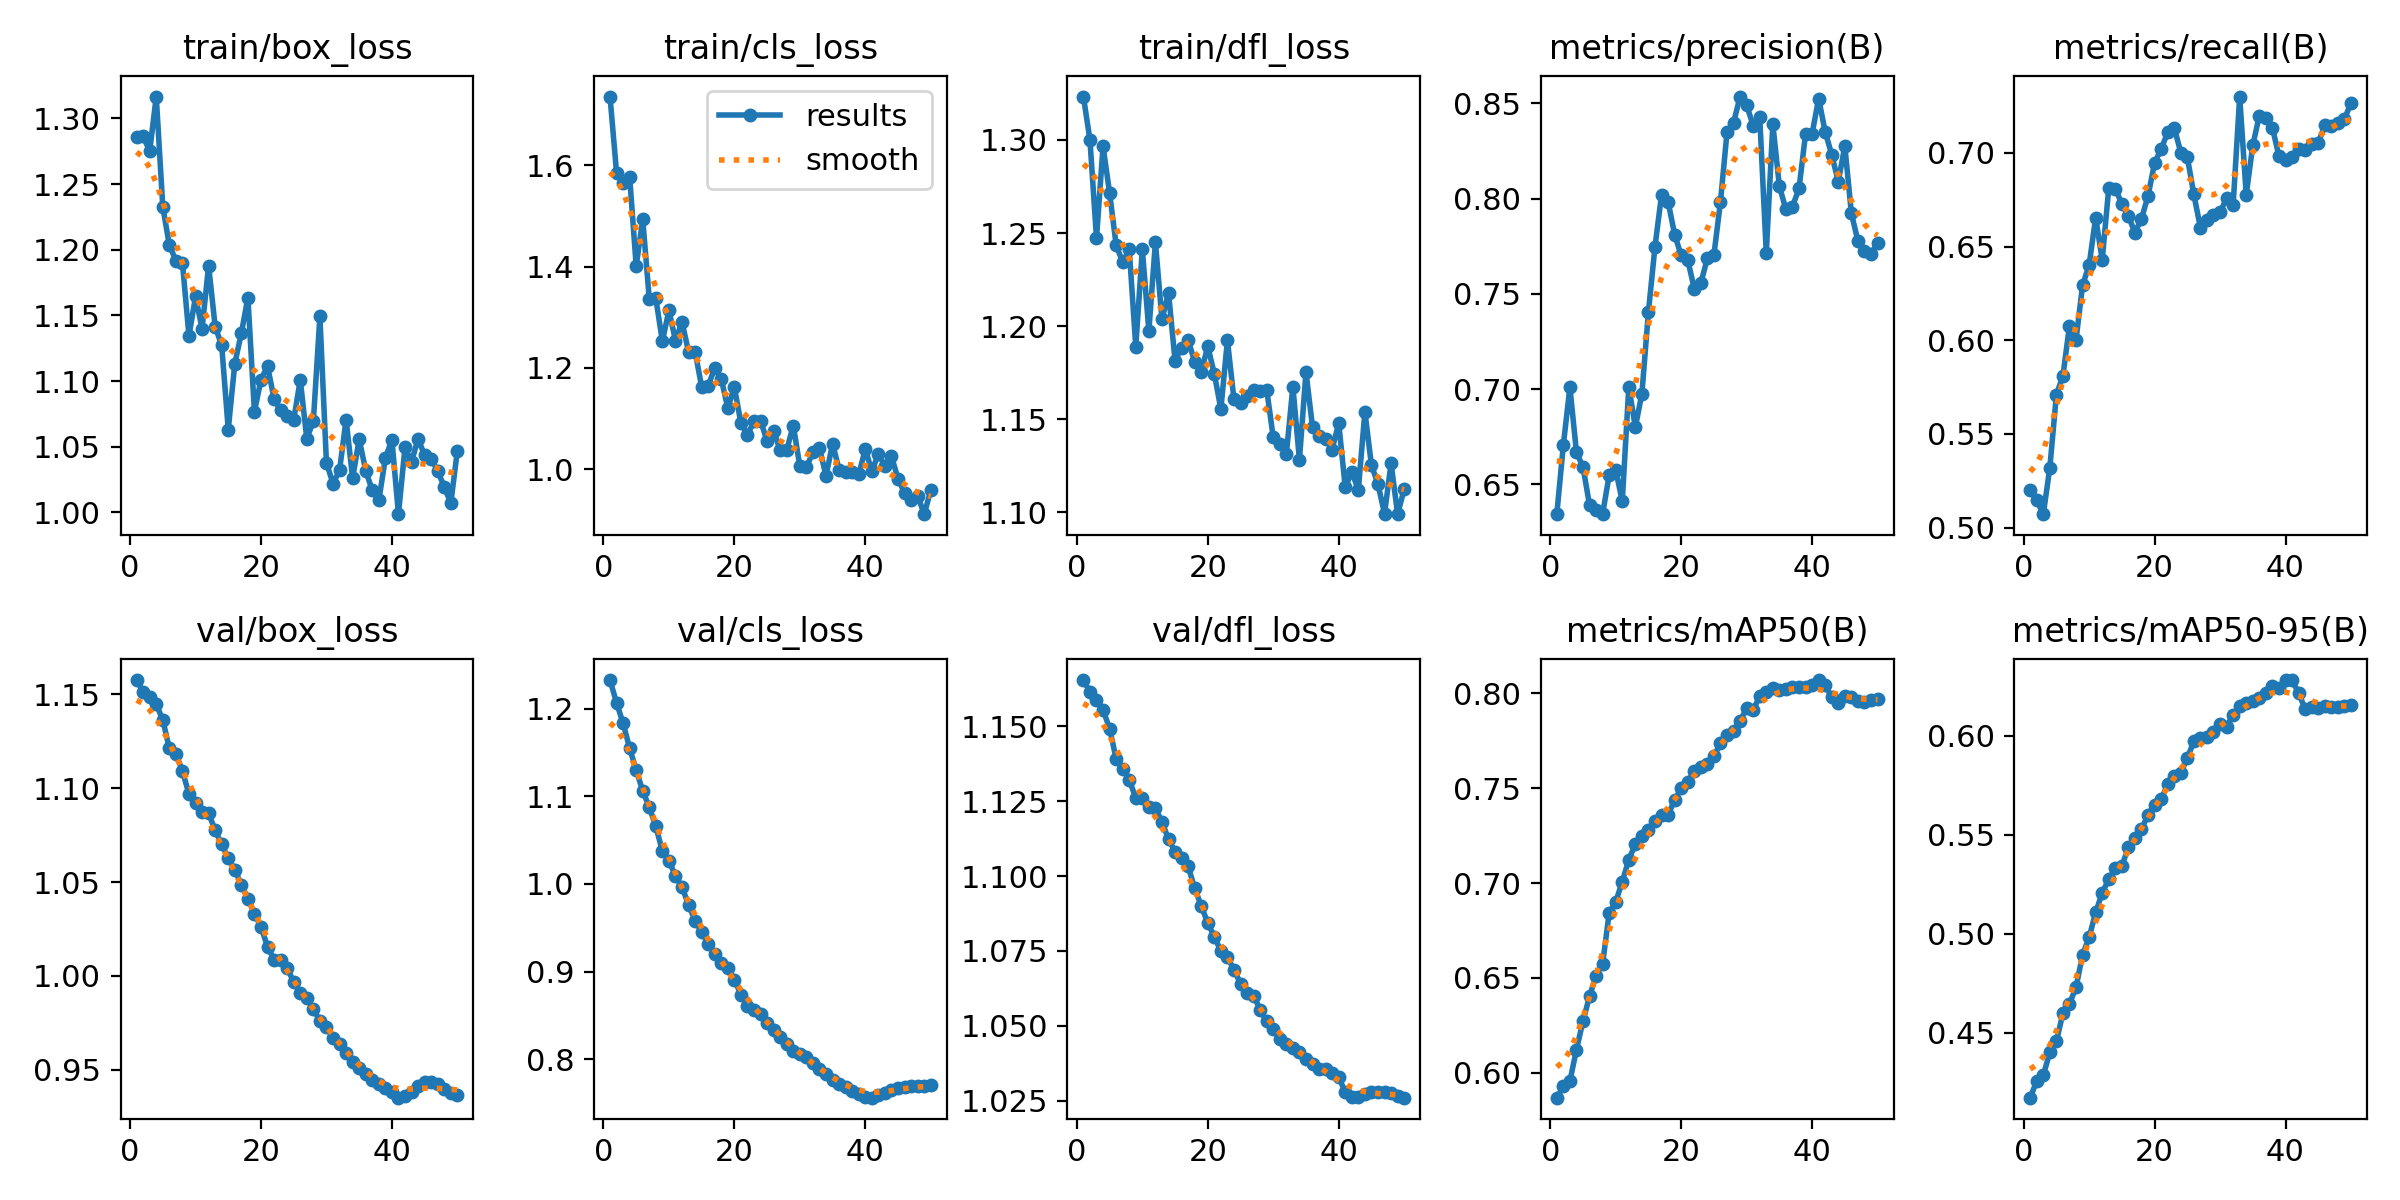

Source data for this figure (header and first rows):
epoch, train/box_loss, train/cls_loss, train/dfl_loss, metrics/precision(B), metrics/recall(B), metrics/mAP50(B), metrics/mAP50-95(B), val/box_loss, val/cls_loss, val/dfl_loss, lr/pg0, lr/pg1, lr/pg2
1, 1.286, 1.735, 1.323, 0.6343, 0.5201, 0.587, 0.4172, 1.158, 1.232, 1.165, 8.33e-06, 8.33e-06, 8.33e-06
2, 1.286, 1.585, 1.3, 0.6706, 0.5146, 0.593, 0.4257, 1.151, 1.207, 1.161, 1.7497e-05, 1.7497e-05, 1.7497e-05
3, 1.275, 1.566, 1.247, 0.701, 0.5071, 0.5957, 0.4286, 1.149, 1.183, 1.159, 2.6286e-05, 2.6286e-05, 2.6286e-05
4, 1.317, 1.577, 1.297, 0.6669, 0.532, 0.6122, 0.4401, 1.145, 1.155, 1.155, 3.4699e-05, 3.4699e-05, 3.4699e-05
5, 1.233, 1.401, 1.272, 0.6591, 0.5709, 0.6273, 0.4457, 1.137, 1.13, 1.149, 4.2734e-05, 4.2734e-05, 4.2734e-05
6, 1.204, 1.493, 1.244, 0.6391, 0.5811, 0.6403, 0.4599, 1.121, 1.106, 1.139, 5.0393e-05, 5.0393e-05, 5.0393e-05
7, 1.192, 1.336, 1.234, 0.6366, 0.6078, 0.6513, 0.4647, 1.118, 1.087, 1.136, 5.7675e-05, 5.7675e-05, 5.7675e-05
8, 1.19, 1.337, 1.241, 0.6345, 0.6003, 0.6575, 0.473, 1.109, 1.066, 1.132, 6.4579e-05, 6.4579e-05, 6.4579e-05
9, 1.134, 1.253, 1.189, 0.6548, 0.6293, 0.6843, 0.4894, 1.097, 1.038, 1.126, 7.1107e-05, 7.1107e-05, 7.1107e-05
10, 1.164, 1.313, 1.241, 0.6575, 0.6402, 0.6902, 0.4982, 1.092, 1.026, 1.126, 7.7257e-05, 7.7257e-05, 7.7257e-05
11, 1.14, 1.254, 1.198, 0.6411, 0.6655, 0.7007, 0.5108, 1.087, 1.009, 1.123, 8.3031e-05, 8.3031e-05, 8.3031e-05
12, 1.188, 1.291, 1.245, 0.7013, 0.643, 0.7124, 0.5207, 1.087, 0.9965, 1.123, 8.8428e-05, 8.8428e-05, 8.8428e-05
13, 1.141, 1.231, 1.204, 0.6801, 0.6812, 0.7205, 0.5276, 1.077, 0.976, 1.118, 9.0726e-05, 9.0726e-05, 9.0726e-05
14, 1.127, 1.232, 1.218, 0.6976, 0.6809, 0.7249, 0.5333, 1.07, 0.9583, 1.112, 9.0726e-05, 9.0726e-05, 9.0726e-05
15, 1.063, 1.163, 1.181, 0.7407, 0.6728, 0.7281, 0.5342, 1.063, 0.9454, 1.108, 8.8369e-05, 8.8369e-05, 8.8369e-05
16, 1.113, 1.165, 1.188, 0.7749, 0.6663, 0.7328, 0.5437, 1.057, 0.9318, 1.106, 8.6013e-05, 8.6013e-05, 8.6013e-05
17, 1.137, 1.2, 1.193, 0.802, 0.6575, 0.736, 0.5484, 1.049, 0.9206, 1.103, 8.3657e-05, 8.3657e-05, 8.3657e-05
18, 1.163, 1.178, 1.181, 0.7984, 0.665, 0.7358, 0.5529, 1.041, 0.9103, 1.096, 8.1301e-05, 8.1301e-05, 8.1301e-05
19, 1.077, 1.121, 1.175, 0.7812, 0.677, 0.7438, 0.5602, 1.033, 0.9047, 1.09, 7.8945e-05, 7.8945e-05, 7.8945e-05
20, 1.101, 1.162, 1.189, 0.7702, 0.6947, 0.7499, 0.5653, 1.026, 0.8908, 1.084, 7.6588e-05, 7.6588e-05, 7.6588e-05
21, 1.111, 1.091, 1.174, 0.7678, 0.702, 0.7533, 0.568, 1.016, 0.8739, 1.08, 7.4232e-05, 7.4232e-05, 7.4232e-05
22, 1.087, 1.068, 1.155, 0.7528, 0.711, 0.7592, 0.5755, 1.008, 0.861, 1.075, 7.1876e-05, 7.1876e-05, 7.1876e-05
23, 1.078, 1.095, 1.192, 0.7556, 0.7135, 0.7613, 0.5797, 1.008, 0.8557, 1.073, 6.952e-05, 6.952e-05, 6.952e-05
24, 1.073, 1.096, 1.161, 0.7687, 0.7002, 0.7629, 0.5811, 1.004, 0.8515, 1.069, 6.7164e-05, 6.7164e-05, 6.7164e-05
25, 1.071, 1.056, 1.159, 0.7704, 0.6977, 0.7666, 0.5889, 0.9968, 0.8414, 1.064, 6.4807e-05, 6.4807e-05, 6.4807e-05
26, 1.101, 1.076, 1.163, 0.7983, 0.6778, 0.7737, 0.5972, 0.9909, 0.8333, 1.061, 6.2451e-05, 6.2451e-05, 6.2451e-05
27, 1.056, 1.038, 1.166, 0.8348, 0.6601, 0.7777, 0.599, 0.9884, 0.826, 1.06, 6.0095e-05, 6.0095e-05, 6.0095e-05
28, 1.069, 1.039, 1.165, 0.8399, 0.6641, 0.7802, 0.5995, 0.9823, 0.8176, 1.055, 5.7739e-05, 5.7739e-05, 5.7739e-05
29, 1.149, 1.086, 1.166, 0.8537, 0.6668, 0.7854, 0.6022, 0.9759, 0.81, 1.052, 5.5383e-05, 5.5383e-05, 5.5383e-05
30, 1.038, 1.006, 1.14, 0.8492, 0.6684, 0.792, 0.6062, 0.9725, 0.8061, 1.049, 5.3026e-05, 5.3026e-05, 5.3026e-05
31, 1.022, 1.004, 1.137, 0.8383, 0.6757, 0.7912, 0.6047, 0.9669, 0.8031, 1.046, 5.067e-05, 5.067e-05, 5.067e-05
32, 1.032, 1.034, 1.131, 0.8429, 0.6723, 0.7984, 0.6108, 0.9638, 0.796, 1.044, 4.8314e-05, 4.8314e-05, 4.8314e-05
33, 1.071, 1.042, 1.167, 0.7714, 0.7301, 0.8007, 0.6153, 0.9588, 0.7894, 1.043, 4.5958e-05, 4.5958e-05, 4.5958e-05
34, 1.026, 0.9871, 1.128, 0.8391, 0.6777, 0.8025, 0.6169, 0.9541, 0.7829, 1.041, 4.3602e-05, 4.3602e-05, 4.3602e-05
35, 1.056, 1.051, 1.175, 0.8066, 0.7041, 0.8019, 0.6177, 0.9509, 0.7763, 1.039, 4.1245e-05, 4.1245e-05, 4.1245e-05
36, 1.032, 0.9989, 1.146, 0.7944, 0.7199, 0.8022, 0.6193, 0.9477, 0.7724, 1.037, 3.8889e-05, 3.8889e-05, 3.8889e-05
37, 1.017, 0.9949, 1.141, 0.7959, 0.7186, 0.8031, 0.6218, 0.9444, 0.769, 1.036, 3.6533e-05, 3.6533e-05, 3.6533e-05
38, 1.009, 0.994, 1.14, 0.8054, 0.7135, 0.8033, 0.6252, 0.9422, 0.7642, 1.036, 3.4177e-05, 3.4177e-05, 3.4177e-05
39, 1.041, 0.9901, 1.134, 0.834, 0.6982, 0.803, 0.6245, 0.9401, 0.7606, 1.034, 3.1821e-05, 3.1821e-05, 3.1821e-05
40, 1.056, 1.04, 1.148, 0.8341, 0.6961, 0.8044, 0.6282, 0.9379, 0.757, 1.033, 2.9464e-05, 2.9464e-05, 2.9464e-05
41, 0.9987, 0.9964, 1.113, 0.8526, 0.6978, 0.8069, 0.6282, 0.935, 0.7563, 1.028, 2.7108e-05, 2.7108e-05, 2.7108e-05
42, 1.05, 1.031, 1.122, 0.835, 0.7023, 0.8041, 0.6217, 0.9359, 0.7592, 1.026, 2.4752e-05, 2.4752e-05, 2.4752e-05
43, 1.039, 1.006, 1.112, 0.8231, 0.7018, 0.7978, 0.6136, 0.9383, 0.7619, 1.026, 2.2396e-05, 2.2396e-05, 2.2396e-05
44, 1.056, 1.026, 1.154, 0.809, 0.705, 0.795, 0.6144, 0.9409, 0.765, 1.027, 2.004e-05, 2.004e-05, 2.004e-05
45, 1.043, 0.9816, 1.125, 0.8277, 0.7053, 0.7986, 0.6139, 0.9433, 0.7671, 1.028, 1.7683e-05, 1.7683e-05, 1.7683e-05
46, 1.041, 0.9532, 1.115, 0.7923, 0.7148, 0.7979, 0.6152, 0.9432, 0.7683, 1.028, 1.5327e-05, 1.5327e-05, 1.5327e-05
47, 1.032, 0.9401, 1.099, 0.7778, 0.7146, 0.7959, 0.6148, 0.9422, 0.7692, 1.028, 1.2971e-05, 1.2971e-05, 1.2971e-05
48, 1.019, 0.9477, 1.126, 0.7726, 0.716, 0.7952, 0.6148, 0.9399, 0.7694, 1.028, 1.0615e-05, 1.0615e-05, 1.0615e-05
49, 1.007, 0.9117, 1.099, 0.771, 0.7181, 0.7966, 0.6151, 0.9374, 0.7699, 1.026, 8.2586e-06, 8.2586e-06, 8.2586e-06
50, 1.047, 0.9589, 1.113, 0.7768, 0.7266, 0.797, 0.6155, 0.9365, 0.7704, 1.026, 5.9024e-06, 5.9024e-06, 5.9024e-06
